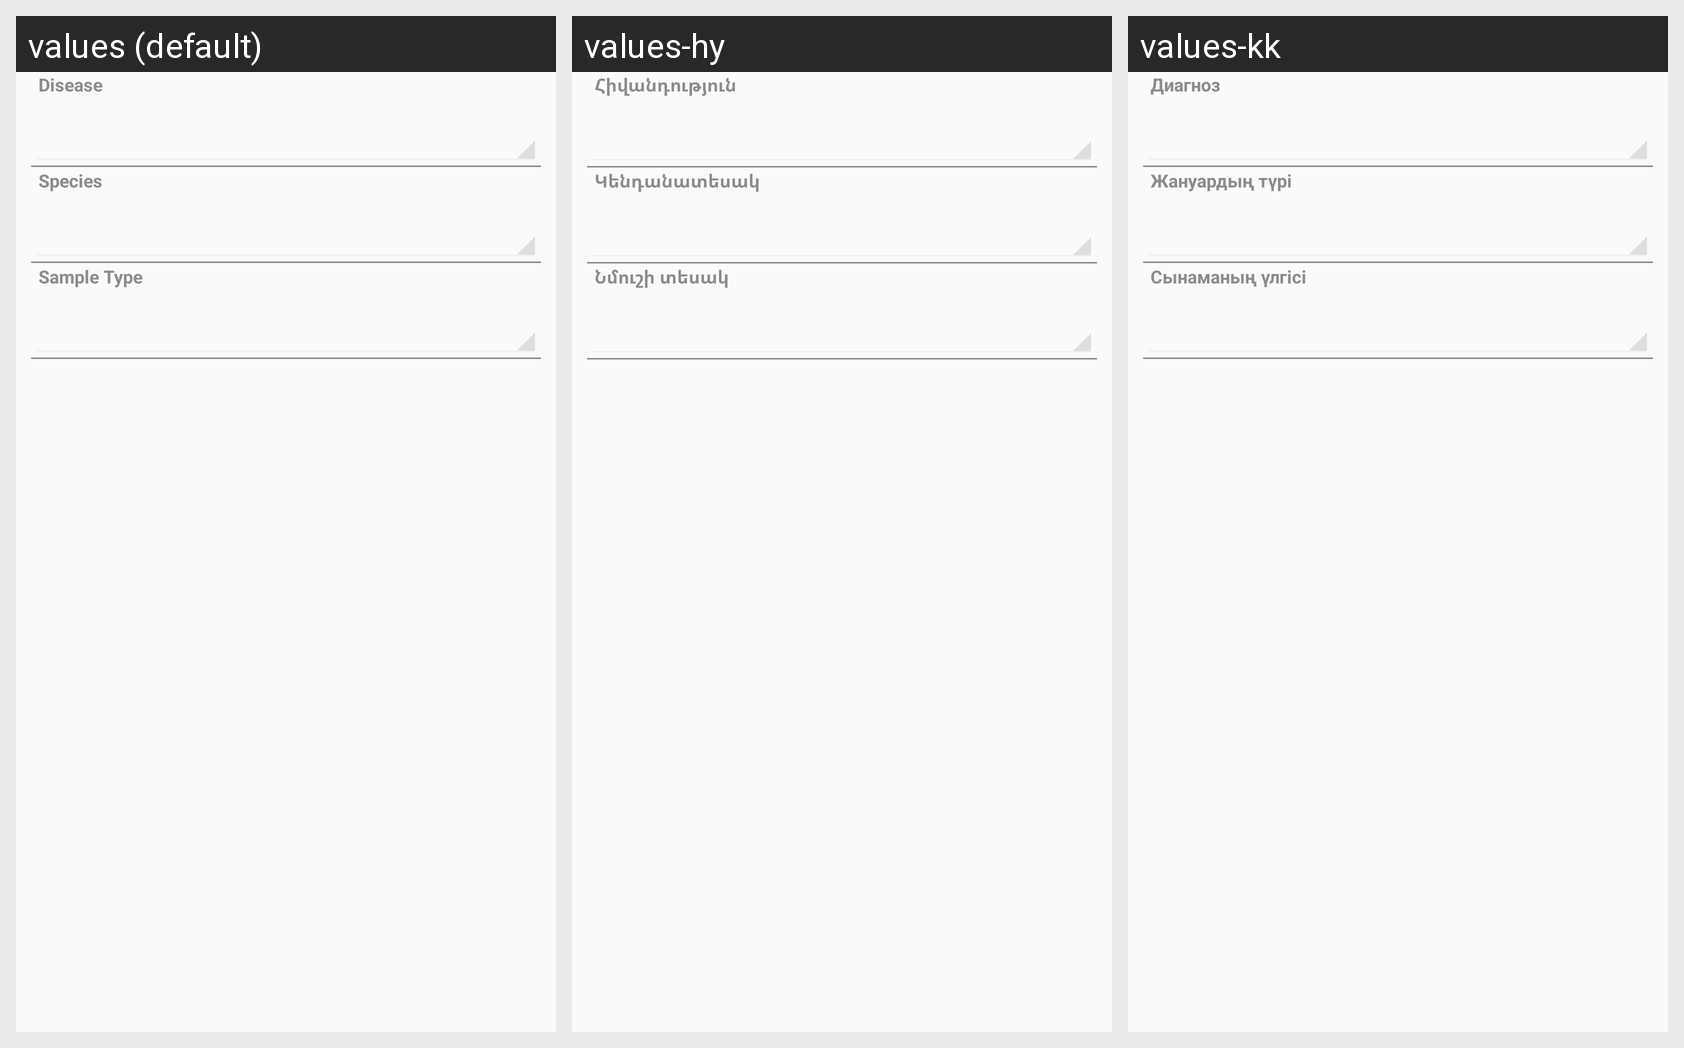

Translations of the strings shown on this Android screen, per locale in the grid:
Android screen res/layout/as_disease_layout.xml rendered under 3 locales, left to right: values (default), values-hy, values-kk. Device: Nexus 5 (rendered at 1080×1920; each locale shown at half size, 540×960, under a caption strip naming it); theme CustomActionBarTheme.
Other locales in the repository, not shown: values-ar, values-az, values-ka, values-ru, values-th, values-uk.
Strings drawn on this screen, with the default value and each locale's value (text and hints the layout hard-codes, and strings that could not be matched under every locale, appear in the picture but are not listed):

ASDisease_idfsDiagnosis
  values: Disease
  values-hy: Հիվանդություն
  values-kk: Диагноз

ASDisease_idfsSpeciesType
  values: Species
  values-hy: Կենդանատեսակ
  values-kk: Жануардың түрі

ASDisease_idfsSampleType
  values: Sample Type
  values-hy: Նմուշի տեսակ
  values-kk: Сынаманың үлгісі
